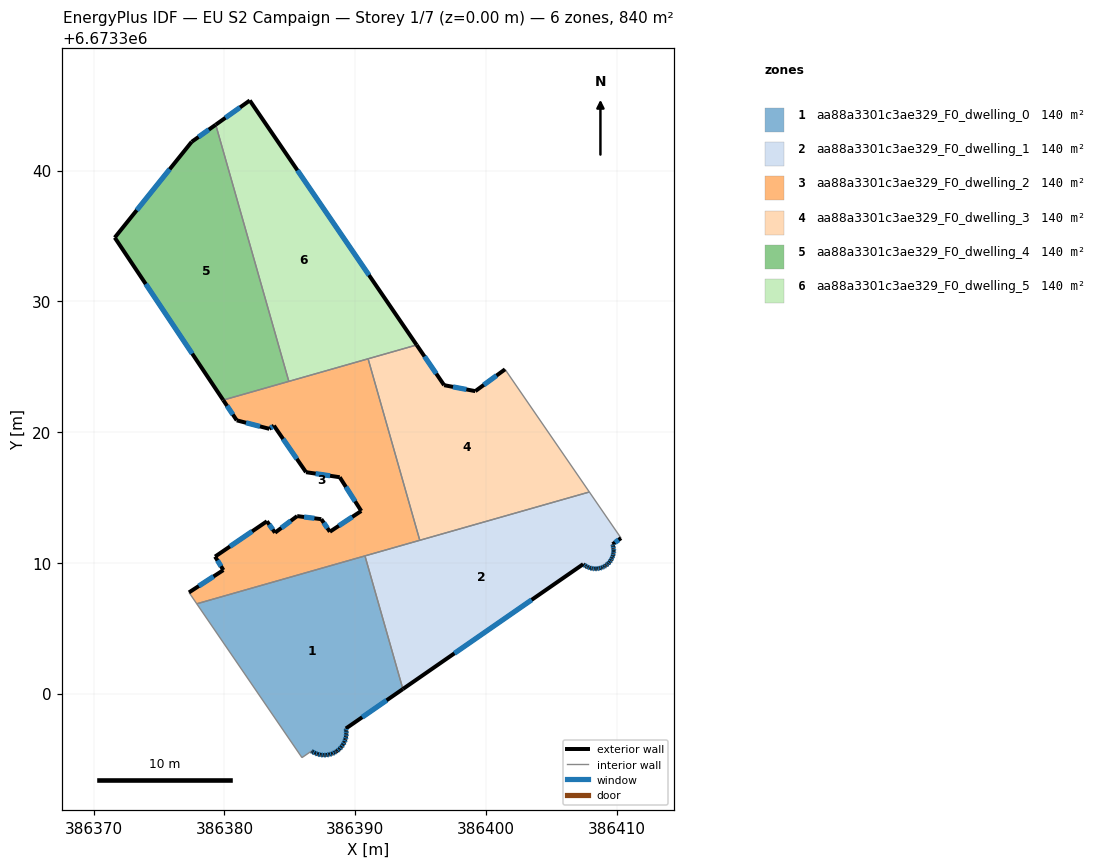
=== STOREY PLAN SPEC (per zone: floor XY polygon, exterior-wall plan segments, windows/doors) ===
zone 1: aa88a3301c3ae329_F0_dwelling_0  (139.9 m²)
  floor: (386390.75, 6673310.53) (386393.65, 6673300.34) (386389.29, 6673297.33) (386389.32, 6673297.16) (386389.33, 6673296.93) (386389.31, 6673296.71) (386389.26, 6673296.50) (386389.18, 6673296.29) (386389.08, 6673296.09) (386388.95, 6673295.91) (386388.80, 6673295.75) (386388.62, 6673295.61) (386388.56, 6673295.57) (386388.44, 6673295.49) (386388.23, 6673295.40) (386388.02, 6673295.33) (386387.80, 6673295.30) (386387.58, 6673295.29) (386387.36, 6673295.31) (386387.15, 6673295.36) (386386.94, 6673295.44) (386386.74, 6673295.54) (386386.66, 6673295.60) (386385.93, 6673295.10) (386377.89, 6673306.86)
  exterior wall: (386389.32, 6673297.16) – (386389.29, 6673297.33)  [0.2 m]
    window: (386389.31, 6673297.20) – (386389.30, 6673297.28)  [0.1 m²]
  exterior wall: (386389.33, 6673296.93) – (386389.32, 6673297.16)  [0.2 m]
    window: (386389.33, 6673297.00) – (386389.32, 6673297.09)  [0.1 m²]
  exterior wall: (386389.31, 6673296.71) – (386389.33, 6673296.93)  [0.2 m]
    window: (386389.31, 6673296.78) – (386389.32, 6673296.87)  [0.1 m²]
  exterior wall: (386389.26, 6673296.50) – (386389.31, 6673296.71)  [0.2 m]
    window: (386389.27, 6673296.56) – (386389.29, 6673296.65)  [0.1 m²]
  exterior wall: (386389.18, 6673296.29) – (386389.26, 6673296.50)  [0.2 m]
    window: (386389.20, 6673296.35) – (386389.24, 6673296.44)  [0.1 m²]
  exterior wall: (386389.08, 6673296.09) – (386389.18, 6673296.29)  [0.2 m]
    window: (386389.11, 6673296.15) – (386389.15, 6673296.23)  [0.1 m²]
  exterior wall: (386388.95, 6673295.91) – (386389.08, 6673296.09)  [0.2 m]
    window: (386388.98, 6673295.96) – (386389.04, 6673296.04)  [0.1 m²]
  exterior wall: (386388.80, 6673295.75) – (386388.95, 6673295.91)  [0.2 m]
    window: (386388.84, 6673295.80) – (386388.90, 6673295.87)  [0.1 m²]
  exterior wall: (386388.62, 6673295.61) – (386388.80, 6673295.75)  [0.2 m]
    window: (386388.67, 6673295.65) – (386388.75, 6673295.71)  [0.1 m²]
  exterior wall: (386388.56, 6673295.57) – (386388.62, 6673295.61)  [0.1 m]
  exterior wall: (386388.44, 6673295.49) – (386388.56, 6673295.57)  [0.1 m]
    window: (386388.47, 6673295.51) – (386388.53, 6673295.54)  [0.1 m²]
  exterior wall: (386388.23, 6673295.40) – (386388.44, 6673295.49)  [0.2 m]
    window: (386388.29, 6673295.43) – (386388.38, 6673295.46)  [0.1 m²]
  exterior wall: (386388.02, 6673295.33) – (386388.23, 6673295.40)  [0.2 m]
    window: (386388.08, 6673295.35) – (386388.17, 6673295.38)  [0.1 m²]
  exterior wall: (386387.80, 6673295.30) – (386388.02, 6673295.33)  [0.2 m]
    window: (386387.87, 6673295.31) – (386387.96, 6673295.32)  [0.1 m²]
  exterior wall: (386387.58, 6673295.29) – (386387.80, 6673295.30)  [0.2 m]
    window: (386387.65, 6673295.29) – (386387.74, 6673295.29)  [0.1 m²]
  exterior wall: (386387.36, 6673295.31) – (386387.58, 6673295.29)  [0.2 m]
    window: (386387.42, 6673295.30) – (386387.52, 6673295.29)  [0.1 m²]
  exterior wall: (386387.15, 6673295.36) – (386387.36, 6673295.31)  [0.2 m]
    window: (386387.21, 6673295.35) – (386387.30, 6673295.32)  [0.1 m²]
  exterior wall: (386386.94, 6673295.44) – (386387.15, 6673295.36)  [0.2 m]
    window: (386387.00, 6673295.42) – (386387.09, 6673295.38)  [0.1 m²]
  exterior wall: (386386.74, 6673295.54) – (386386.94, 6673295.44)  [0.2 m]
    window: (386386.80, 6673295.51) – (386386.88, 6673295.47)  [0.1 m²]
  exterior wall: (386386.66, 6673295.60) – (386386.74, 6673295.54)  [0.1 m]
    window: (386386.68, 6673295.58) – (386386.72, 6673295.56)  [0.1 m²]
  exterior wall: (386389.29, 6673297.33) – (386393.65, 6673300.34)  [5.3 m]
    window: (386390.54, 6673298.19) – (386392.41, 6673299.48)  [2.9 m²]
  interior walls: 4
zone 2: aa88a3301c3ae329_F0_dwelling_1  (139.9 m²)
  floor: (386407.91, 6673315.42) (386410.34, 6673311.89) (386409.69, 6673311.42) (386409.74, 6673311.27) (386409.77, 6673311.08) (386409.78, 6673310.90) (386409.76, 6673310.72) (386409.72, 6673310.54) (386409.65, 6673310.37) (386409.57, 6673310.21) (386409.46, 6673310.06) (386409.33, 6673309.92) (386409.19, 6673309.81) (386409.16, 6673309.78) (386409.04, 6673309.71) (386408.87, 6673309.63) (386408.70, 6673309.58) (386408.51, 6673309.55) (386408.33, 6673309.54) (386408.15, 6673309.56) (386407.97, 6673309.60) (386407.80, 6673309.67) (386407.64, 6673309.75) (386407.49, 6673309.86) (386407.44, 6673309.90) (386393.65, 6673300.34) (386390.75, 6673310.53)
  exterior wall: (386409.74, 6673311.27) – (386409.69, 6673311.42)  [0.2 m]
    window: (386409.73, 6673311.31) – (386409.71, 6673311.37)  [0.1 m²]
  exterior wall: (386409.77, 6673311.08) – (386409.74, 6673311.27)  [0.2 m]
    window: (386409.76, 6673311.14) – (386409.75, 6673311.21)  [0.1 m²]
  exterior wall: (386409.78, 6673310.90) – (386409.77, 6673311.08)  [0.2 m]
    window: (386409.77, 6673310.95) – (386409.77, 6673311.03)  [0.1 m²]
  exterior wall: (386409.76, 6673310.72) – (386409.78, 6673310.90)  [0.2 m]
    window: (386409.76, 6673310.77) – (386409.77, 6673310.85)  [0.1 m²]
  exterior wall: (386409.72, 6673310.54) – (386409.76, 6673310.72)  [0.2 m]
    window: (386409.73, 6673310.59) – (386409.75, 6673310.67)  [0.1 m²]
  exterior wall: (386409.65, 6673310.37) – (386409.72, 6673310.54)  [0.2 m]
    window: (386409.67, 6673310.42) – (386409.70, 6673310.49)  [0.1 m²]
  exterior wall: (386409.57, 6673310.21) – (386409.65, 6673310.37)  [0.2 m]
    window: (386409.59, 6673310.25) – (386409.63, 6673310.32)  [0.1 m²]
  exterior wall: (386409.46, 6673310.06) – (386409.57, 6673310.21)  [0.2 m]
    window: (386409.49, 6673310.10) – (386409.54, 6673310.16)  [0.1 m²]
  exterior wall: (386409.33, 6673309.92) – (386409.46, 6673310.06)  [0.2 m]
    window: (386409.37, 6673309.96) – (386409.42, 6673310.02)  [0.1 m²]
  exterior wall: (386409.19, 6673309.81) – (386409.33, 6673309.92)  [0.2 m]
    window: (386409.23, 6673309.84) – (386409.29, 6673309.89)  [0.1 m²]
  exterior wall: (386409.16, 6673309.78) – (386409.19, 6673309.81)  [0.0 m]
  exterior wall: (386409.04, 6673309.71) – (386409.16, 6673309.78)  [0.1 m]
    window: (386409.07, 6673309.73) – (386409.12, 6673309.76)  [0.1 m²]
  exterior wall: (386408.87, 6673309.63) – (386409.04, 6673309.71)  [0.2 m]
    window: (386408.92, 6673309.65) – (386408.99, 6673309.69)  [0.1 m²]
  exterior wall: (386408.70, 6673309.58) – (386408.87, 6673309.63)  [0.2 m]
    window: (386408.75, 6673309.59) – (386408.82, 6673309.62)  [0.1 m²]
  exterior wall: (386408.51, 6673309.55) – (386408.70, 6673309.58)  [0.2 m]
    window: (386408.57, 6673309.56) – (386408.64, 6673309.57)  [0.1 m²]
  exterior wall: (386408.33, 6673309.54) – (386408.51, 6673309.55)  [0.2 m]
    window: (386408.38, 6673309.54) – (386408.46, 6673309.55)  [0.1 m²]
  exterior wall: (386408.15, 6673309.56) – (386408.33, 6673309.54)  [0.2 m]
    window: (386408.20, 6673309.56) – (386408.28, 6673309.55)  [0.1 m²]
  exterior wall: (386407.97, 6673309.60) – (386408.15, 6673309.56)  [0.2 m]
    window: (386408.02, 6673309.59) – (386408.10, 6673309.57)  [0.1 m²]
  exterior wall: (386407.80, 6673309.67) – (386407.97, 6673309.60)  [0.2 m]
    window: (386407.85, 6673309.65) – (386407.92, 6673309.62)  [0.1 m²]
  exterior wall: (386407.64, 6673309.75) – (386407.80, 6673309.67)  [0.2 m]
    window: (386407.68, 6673309.73) – (386407.75, 6673309.69)  [0.1 m²]
  exterior wall: (386407.49, 6673309.86) – (386407.64, 6673309.75)  [0.2 m]
    window: (386407.53, 6673309.83) – (386407.59, 6673309.78)  [0.1 m²]
  exterior wall: (386407.44, 6673309.90) – (386407.49, 6673309.86)  [0.1 m]
  exterior wall: (386393.65, 6673300.34) – (386407.44, 6673309.90)  [16.8 m]
    window: (386397.59, 6673303.07) – (386403.50, 6673307.17)  [9.2 m²]
  exterior wall: (386409.69, 6673311.42) – (386410.34, 6673311.89)  [0.8 m]
    window: (386409.88, 6673311.55) – (386410.15, 6673311.75)  [0.4 m²]
  interior walls: 4
zone 3: aa88a3301c3ae329_F0_dwelling_2  (139.9 m²)
  floor: (386390.99, 6673325.60) (386394.94, 6673311.72) (386377.89, 6673306.86) (386377.29, 6673307.73) (386379.92, 6673309.44) (386379.29, 6673310.47) (386383.25, 6673313.17) (386383.87, 6673312.30) (386385.57, 6673313.57) (386387.41, 6673313.34) (386388.07, 6673312.38) (386390.47, 6673313.96) (386388.82, 6673316.54) (386386.24, 6673316.93) (386383.79, 6673320.49) (386383.44, 6673320.25) (386380.94, 6673320.90) (386379.91, 6673322.45)
  exterior wall: (386383.87, 6673312.30) – (386383.25, 6673313.17)  [1.1 m]
    window: (386383.70, 6673312.55) – (386383.43, 6673312.93)  [0.6 m²]
  exterior wall: (386385.57, 6673313.57) – (386383.87, 6673312.30)  [2.1 m]
    window: (386385.08, 6673313.21) – (386384.36, 6673312.67)  [1.2 m²]
  exterior wall: (386387.41, 6673313.34) – (386385.57, 6673313.57)  [1.9 m]
    window: (386386.88, 6673313.40) – (386386.09, 6673313.50)  [1.0 m²]
  exterior wall: (386388.07, 6673312.38) – (386387.41, 6673313.34)  [1.2 m]
    window: (386387.88, 6673312.65) – (386387.60, 6673313.06)  [0.6 m²]
  exterior wall: (386390.47, 6673313.96) – (386388.07, 6673312.38)  [2.9 m]
    window: (386389.78, 6673313.51) – (386388.75, 6673312.83)  [1.6 m²]
  exterior wall: (386388.82, 6673316.54) – (386390.47, 6673313.96)  [3.1 m]
    window: (386389.29, 6673315.81) – (386390.00, 6673314.70)  [1.7 m²]
  exterior wall: (386386.24, 6673316.93) – (386388.82, 6673316.54)  [2.6 m]
    window: (386386.98, 6673316.82) – (386388.08, 6673316.65)  [1.4 m²]
  exterior wall: (386383.79, 6673320.49) – (386386.24, 6673316.93)  [4.3 m]
    window: (386384.49, 6673319.47) – (386385.54, 6673317.95)  [2.4 m²]
  exterior wall: (386383.44, 6673320.25) – (386383.79, 6673320.49)  [0.4 m]
    window: (386383.54, 6673320.32) – (386383.69, 6673320.42)  [0.2 m²]
  exterior wall: (386380.94, 6673320.90) – (386383.44, 6673320.25)  [2.6 m]
    window: (386381.66, 6673320.71) – (386382.73, 6673320.43)  [1.4 m²]
  exterior wall: (386379.91, 6673322.45) – (386380.94, 6673320.90)  [1.9 m]
    window: (386380.20, 6673322.00) – (386380.65, 6673321.34)  [1.0 m²]
  exterior wall: (386379.92, 6673309.44) – (386377.29, 6673307.73)  [3.1 m]
    window: (386379.17, 6673308.95) – (386378.04, 6673308.22)  [1.7 m²]
  exterior wall: (386379.29, 6673310.47) – (386379.92, 6673309.44)  [1.2 m]
    window: (386379.47, 6673310.18) – (386379.74, 6673309.74)  [0.7 m²]
  exterior wall: (386383.25, 6673313.17) – (386379.29, 6673310.47)  [4.8 m]
    window: (386382.12, 6673312.40) – (386380.42, 6673311.25)  [2.6 m²]
  interior walls: 6
zone 4: aa88a3301c3ae329_F0_dwelling_3  (140.0 m²)
  floor: (386401.47, 6673324.80) (386407.91, 6673315.42) (386394.94, 6673311.72) (386390.99, 6673325.60) (386394.71, 6673326.66) (386396.80, 6673323.58) (386399.19, 6673323.13)
  exterior wall: (386401.47, 6673324.80) – (386399.19, 6673323.13)  [2.8 m]
    window: (386400.82, 6673324.32) – (386399.84, 6673323.61)  [1.6 m²]
  exterior wall: (386396.80, 6673323.58) – (386394.71, 6673326.66)  [3.7 m]
    window: (386396.21, 6673324.46) – (386395.31, 6673325.78)  [2.1 m²]
  exterior wall: (386399.19, 6673323.13) – (386396.80, 6673323.58)  [2.4 m]
    window: (386398.51, 6673323.26) – (386397.49, 6673323.45)  [1.3 m²]
  interior walls: 4
zone 5: aa88a3301c3ae329_F0_dwelling_4  (139.9 m²)
  floor: (386379.34, 6673343.51) (386384.93, 6673323.88) (386379.91, 6673322.45) (386371.61, 6673334.87) (386377.50, 6673342.20)
  exterior wall: (386371.61, 6673334.87) – (386379.91, 6673322.45)  [14.9 m]
    window: (386373.98, 6673331.32) – (386377.54, 6673326.00)  [8.2 m²]
  exterior wall: (386377.50, 6673342.20) – (386371.61, 6673334.87)  [9.4 m]
    window: (386375.82, 6673340.10) – (386373.30, 6673336.97)  [5.2 m²]
  exterior wall: (386379.34, 6673343.51) – (386377.50, 6673342.20)  [2.3 m]
    window: (386378.81, 6673343.13) – (386378.02, 6673342.57)  [1.2 m²]
  interior walls: 2
zone 6: aa88a3301c3ae329_F0_dwelling_5  (139.9 m²)
  floor: (386381.94, 6673345.36) (386394.71, 6673326.66) (386384.93, 6673323.88) (386379.34, 6673343.51)
  exterior wall: (386381.94, 6673345.36) – (386379.34, 6673343.51)  [3.2 m]
    window: (386381.20, 6673344.83) – (386380.08, 6673344.04)  [1.8 m²]
  exterior wall: (386394.71, 6673326.66) – (386381.94, 6673345.36)  [22.6 m]
    window: (386391.06, 6673332.00) – (386385.59, 6673340.02)  [12.5 m²]
  interior walls: 3

=== DERIVED (storey summary) ===
Building: EU S2 Campaign
Storey: 1 of 7  (floor level z = 0.00 m)
Storey gross floor area: 839.6 m²
Zones on this storey: 6
  - aa88a3301c3ae329_F0_dwelling_0: floor 139.9 m²; exterior wall 9.3 m (28.0 m²); 20 window(s) 5.1 m²; WWR 18.2%
  - aa88a3301c3ae329_F0_dwelling_1: floor 139.9 m²; exterior wall 21.3 m (63.8 m²); 22 window(s) 11.7 m²; WWR 18.3%
  - aa88a3301c3ae329_F0_dwelling_2: floor 139.9 m²; exterior wall 33.1 m (99.3 m²); 14 window(s) 18.2 m²; WWR 18.4%
  - aa88a3301c3ae329_F0_dwelling_3: floor 140.0 m²; exterior wall 9.0 m (26.9 m²); 3 window(s) 4.9 m²; WWR 18.4%
  - aa88a3301c3ae329_F0_dwelling_4: floor 139.9 m²; exterior wall 26.6 m (79.8 m²); 3 window(s) 14.7 m²; WWR 18.4%
  - aa88a3301c3ae329_F0_dwelling_5: floor 139.9 m²; exterior wall 25.8 m (77.5 m²); 2 window(s) 14.2 m²; WWR 18.4%
Zone adjacency (shared interzone walls):
  - aa88a3301c3ae329_F0_dwelling_0 ↔ aa88a3301c3ae329_F0_dwelling_1
  - aa88a3301c3ae329_F0_dwelling_0 ↔ aa88a3301c3ae329_F0_dwelling_2
  - aa88a3301c3ae329_F0_dwelling_1 ↔ aa88a3301c3ae329_F0_dwelling_2
  - aa88a3301c3ae329_F0_dwelling_1 ↔ aa88a3301c3ae329_F0_dwelling_3
  - aa88a3301c3ae329_F0_dwelling_2 ↔ aa88a3301c3ae329_F0_dwelling_3
  - aa88a3301c3ae329_F0_dwelling_2 ↔ aa88a3301c3ae329_F0_dwelling_4
  - aa88a3301c3ae329_F0_dwelling_2 ↔ aa88a3301c3ae329_F0_dwelling_5
  - aa88a3301c3ae329_F0_dwelling_3 ↔ aa88a3301c3ae329_F0_dwelling_5
  - aa88a3301c3ae329_F0_dwelling_4 ↔ aa88a3301c3ae329_F0_dwelling_5